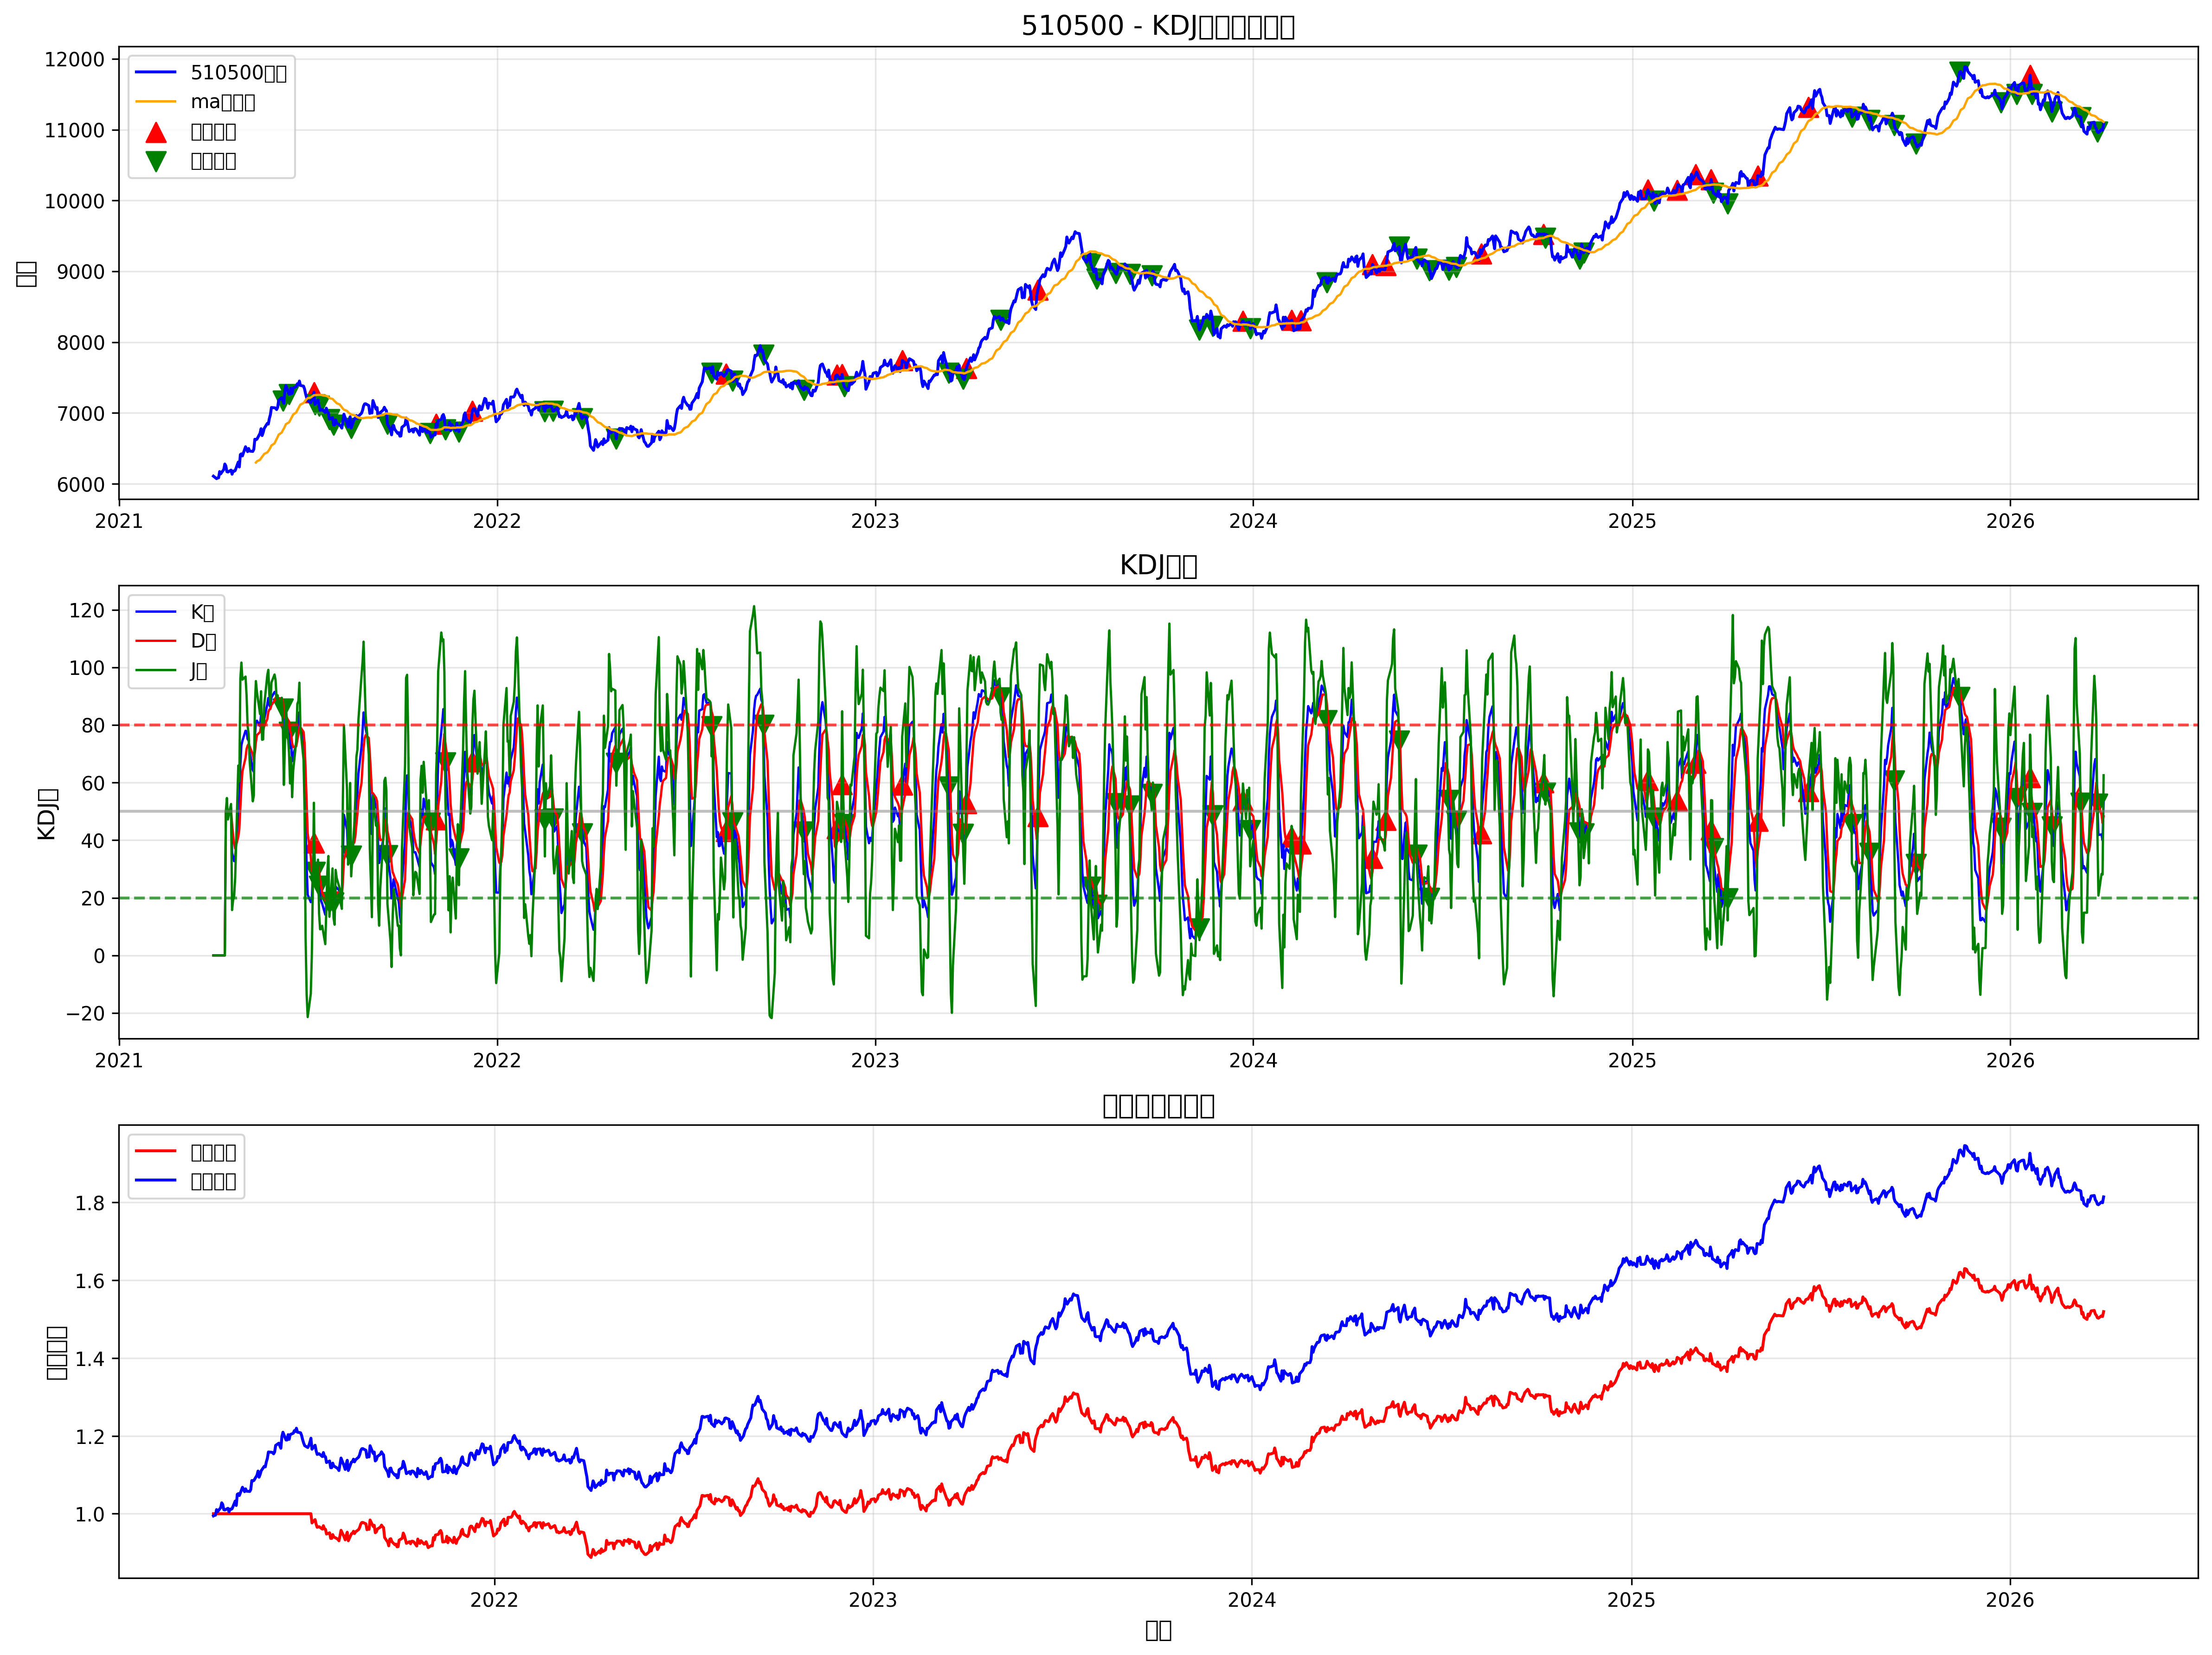

The data file committed next to this chart (first rows):
date, open, high, low, close, volume, k, d, j, ma, rsi, kdj_momentum, ma_slope, volatility, signal, position, strategy_returns, stop_loss_level, take_profit_level, returns, cumulative_returns, benchmark_returns
2021-04-02, 6125, 6135, 6092, 6108, 2931246, 0.0, 0.0, 0.0, , , 0.0, , , 0, 0, , 0.0, 0.0, , , 
2021-04-05, 6070, 6077, 6016, 6073, 3208544, 0.0, 0.0, 0.0, , , 0.0, , , 0, 0, -0.0, 0.0, 0.0, -0.005722, 1.0, 0.9943
2021-04-06, 6076, 6120, 6069, 6082, 4301762, 0.0, 0.0, 0.0, , , 0.0, , , 0, 0, 0.0, 0.0, 0.0, 0.0014, 1.0, 0.9957
2021-04-07, 6080, 6099, 6070, 6085, 3485798, 0.0, 0.0, 0.0, , , 0.0, , , 0, 0, 0.0, 0.0, 0.0, 0.0005655, 1.0, 0.9962
2021-04-08, 6169, 6173, 6168, 6173, 1570651, 0.0, 0.0, 0.0, , , 0.0, , , 0, 0, 0.0, 0.0, 0.0, 0.01441, 1.0, 1.011
2021-04-09, 6148, 6155, 6140, 6140, 1570761, 0.0, 0.0, 0.0, , , 0.0, , , 0, 0, -0.0, 0.0, 0.0, -0.005309, 1.0, 1.005
2021-04-12, 6194, 6277, 6136, 6203, 3102289, 0.0, 0.0, 0.0, , , 0.0, , , 0, 0, 0.0, 0.0, 0.0, 0.01021, 1.0, 1.015
2021-04-13, 6272, 6293, 6233, 6280, 4714875, 0.0, 0.0, 0.0, , , 0.0, , , 0, 0, 0.0, 0.0, 0.0, 0.01238, 1.0, 1.028
2021-04-14, 6261, 6267, 6225, 6254, 4348186, 50.0, 50.0, 50.0, , , 0.0, , , 0, 0, -0.0, 0.0, 0.0, -0.004073, 1.0, 1.024
2021-04-15, 6150, 6171, 6142, 6171, 3267094, 51.99, 50.66, 54.63, , , 3.971, , , 0, 0, -0.0, 0.0, 0.0, -0.01322, 1.0, 1.01
2021-04-16, 6147, 6166, 6147, 6166, 2779987, 49.18, 50.17, 47.21, , , -2.963, , , 0, 0, -0.0, 0.0, 0.0, -0.0007771, 1.0, 1.01
2021-04-19, 6187, 6212, 6165, 6193, 2183710, 51.19, 50.51, 52.56, , , 2.047, , , 0, 0, 0.0, 0.0, 0.0, 0.004369, 1.0, 1.014
2021-04-20, 6128, 6166, 6128, 6136, 2162543, 35.61, 45.54, 15.75, , , -29.79, , , 0, 0, -0.0, 0.0, 0.0, -0.009339, 1.0, 1.004
2021-04-21, 6182, 6182, 6180, 6180, 2146315, 34.28, 41.79, 19.27, , 56.57, -22.52, , , 0, 0, 0.0, 0.0, 0.0, 0.007302, 1.0, 1.012
2021-04-22, 6173, 6177, 6131, 6177, 1566656, 32.71, 38.76, 20.61, , 56.23, -18.15, , , 0, 0, -0.0, 0.0, 0.0, -0.0005443, 1.0, 1.011
2021-04-23, 6203, 6203, 6139, 6187, 2194747, 33.71, 37.08, 26.97, , 60.79, -10.11, , , 0, 0, 0.0, 0.0, 0.0, 0.001635, 1.0, 1.013
2021-04-26, 6309, 6350, 6245, 6307, 3021635, 49.43, 41.2, 65.9, , 67.63, 24.7, , , 0, 0, 0.0, 0.0, 0.0, 0.01942, 1.0, 1.033
2021-04-27, 6259, 6259, 6238, 6238, 3124456, 49.42, 43.94, 60.38, , 60.8, 16.44, , , 0, 0, -0.0, 0.0, 0.0, -0.01105, 1.0, 1.021
2021-04-28, 6393, 6413, 6359, 6413, 1046746, 66.28, 51.38, 96.07, , 65.13, 44.68, , , 0, 0, 0.0, 0.0, 0.0, 0.02813, 1.0, 1.05
2021-04-29, 6435, 6470, 6375, 6423, 1976302, 72.93, 58.57, 101.7, , 68.36, 43.09, , 0.01573, 0, 0, 0.0, 0.0, 0.0, 0.001595, 1.0, 1.052
2021-04-30, 6404, 6464, 6314, 6394, 4534828, 74.5, 63.88, 95.74, , 62.95, 31.86, , 0.01676, 0, 0, -0.0, 0.0, 0.0, -0.004582, 1.0, 1.047
2021-05-03, 6525, 6593, 6449, 6523, 1395252, 77.98, 68.58, 96.79, , 65.41, 28.21, , 0.01918, 0, 0, 0.0, 0.0, 0.0, 0.02022, 1.0, 1.068
2021-05-04, 6499, 6553, 6489, 6489, 2425068, 77.85, 71.67, 90.21, , 64.72, 18.54, , 0.0202, 0, 0, -0.0, 0.0, 0.0, -0.005211, 1.0, 1.062
2021-05-05, 6426, 6466, 6409, 6454, 4073127, 75.08, 72.81, 79.63, , 68.86, 6.823, , 0.02024, 0, 0, -0.0, 0.0, 0.0, -0.00535, 1.0, 1.057
2021-05-06, 6500, 6501, 6473, 6499, 4641400, 74.59, 73.4, 76.97, , 71.03, 3.573, , 0.02129, 0, 0, 0.0, 0.0, 0.0, 0.006888, 1.0, 1.064
2021-05-07, 6455, 6462, 6455, 6462, 3838004, 70.83, 72.54, 67.39, , 66.8, -5.15, , 0.02127, 0, 0, -0.0, 0.0, 0.0, -0.005639, 1.0, 1.058
2021-05-10, 6439, 6497, 6439, 6457, 2688026, 64.38, 69.82, 53.51, , 71.53, -16.32, , 0.02148, 0, 0, -0.0, 0.0, 0.0, -0.0007614, 1.0, 1.057
2021-05-11, 6486, 6502, 6486, 6487, 2847261, 63.69, 67.78, 55.52, , 70.96, -12.26, , 0.02217, 0, 0, 0.0, 0.0, 0.0, 0.00467, 1.0, 1.062
2021-05-12, 6620, 6629, 6562, 6629, 2552886, 75.8, 70.45, 86.48, , 75.96, 16.03, , 0.02425, 0, 0, 0.0, 0.0, 0.0, 0.02184, 1.0, 1.085
2021-05-13, 6613, 6643, 6593, 6623, 2819673, 81.08, 73.99, 95.24, 6300, 75.14, 21.25, , 0.02503, 0, 0, -0.0, 0.0, 0.0, -0.0009266, 1.0, 1.084
2021-05-14, 6625, 6677, 6583, 6630, 4466865, 81.48, 76.49, 91.47, 6318, 71.4, 14.98, 17.39, 0.02529, 0, 0, 0.0, 0.0, 0.0, 0.001023, 1.0, 1.085
2021-05-17, 6708, 6809, 6708, 6713, 1050716, 79.62, 77.53, 83.78, 6339, 80.98, 6.252, 21.31, 0.02634, 0, 0, 0.0, 0.0, 0.0, 0.01249, 1.0, 1.099
2021-05-18, 6791, 6791, 6746, 6778, 3384887, 83.61, 79.56, 91.71, 6362, 77.79, 12.15, 23.21, 0.02681, 0, 0, 0.0, 0.0, 0.0, 0.009754, 1.0, 1.11
2021-05-19, 6683, 6718, 6648, 6681, 4993906, 77.55, 78.89, 74.87, 6382, 67.35, -4.019, 19.87, 0.02587, 0, 0, -0.0, 0.0, 0.0, -0.01429, 1.0, 1.094
2021-05-20, 6741, 6783, 6710, 6722, 2651818, 77.22, 78.33, 74.99, 6400, 71.76, -3.338, 18.32, 0.02463, 0, 0, 0.0, 0.0, 0.0, 0.006169, 1.0, 1.101
2021-05-21, 6785, 6785, 6738, 6781, 1787385, 81.91, 79.52, 86.68, 6422, 68.84, 7.155, 21.37, 0.02341, 0, 0, 0.0, 0.0, 0.0, 0.008725, 1.0, 1.11
2021-05-24, 6841, 6860, 6818, 6853, 2138329, 87.12, 82.05, 97.25, 6443, 75.17, 15.19, 21.67, 0.02418, 0, 0, 0.0, 0.0, 0.0, 0.01056, 1.0, 1.122
2021-05-25, 6857, 6857, 6843, 6843, 2458722, 89.38, 84.5, 99.15, 6462, 77.89, 14.66, 18.79, 0.02291, 0, 0, -0.0, 0.0, 0.0, -0.001388, 1.0, 1.12
2021-05-26, 6925, 6995, 6879, 6923, 4693657, 87.03, 85.34, 90.41, 6484, 78.95, 5.069, 22.29, 0.02443, 0, 0, 0.0, 0.0, 0.0, 0.01159, 1.0, 1.133
2021-05-27, 7000, 7038, 6897, 6976, 3551796, 86.11, 85.6, 87.13, 6511, 84.32, 1.534, 26.84, 0.0261, 0, 0, 0.0, 0.0, 0.0, 0.007783, 1.0, 1.142
2021-05-28, 7094, 7094, 7078, 7078, 3813195, 89.52, 86.91, 94.76, 6542, 86.69, 7.851, 30.37, 0.02813, 0, 0, 0.0, 0.0, 0.0, 0.0145, 1.0, 1.159
2021-05-31, 7091, 7091, 7054, 7073, 2212263, 91.45, 88.42, 97.52, 6571, 85.71, 9.097, 29.32, 0.03031, 0, 0, -0.0, 0.0, 0.0, -0.0006515, 1.0, 1.158
2021-06-01, 7103, 7103, 7064, 7070, 2621650, 91.49, 89.44, 95.57, 6602, 82.31, 6.127, 31.13, 0.03143, 0, 0, -0.0, 0.0, 0.0, -0.0004821, 1.0, 1.157
2021-06-02, 7052, 7095, 6991, 7048, 2441204, 89.34, 89.41, 89.21, 6631, 80.51, -0.2014, 28.93, 0.03129, 0, 0, -0.0, 0.0, 0.0, -0.003026, 1.0, 1.154
2021-06-03, 7080, 7104, 7033, 7077, 1854330, 89.79, 89.54, 90.3, 6661, 81.12, 0.7661, 30.01, 0.03131, 0, 0, 0.0, 0.0, 0.0, 0.004152, 1.0, 1.159
2021-06-04, 7178, 7234, 7154, 7181, 3135763, 88.67, 89.25, 87.52, 6694, 81.65, -1.728, 33.12, 0.03137, 0, 0, 0.0, 0.0, 0.0, 0.01461, 1.0, 1.176
2021-06-07, 7197, 7250, 7188, 7215, 2227455, 89.33, 89.28, 89.44, 6724, 80.84, 0.1647, 30.27, 0.03082, 0, 0, 0.0, 0.0, 0.0, 0.00481, 1.0, 1.181
2021-06-08, 7158, 7197, 7158, 7174, 4323614, 85.68, 88.08, 80.89, 6756, 87.66, -7.192, 31.2, 0.02925, -1, 0, -0.0, 0.0, 0.0, -0.005787, 1.0, 1.174
2021-06-09, 7130, 7138, 7112, 7136, 2269170, 75.71, 83.96, 59.21, 6780, 81.76, -24.74, 24.09, 0.0285, 0, 0, -0.0, 0.0, 0.0, -0.005294, 1.0, 1.168
2021-06-10, 7305, 7371, 7266, 7321, 3561972, 79.4, 82.44, 73.33, 6810, 84.73, -9.103, 29.91, 0.02903, 0, 0, 0.0, 0.0, 0.0, 0.02593, 1.0, 1.199
2021-06-11, 7399, 7415, 7369, 7388, 1951020, 84.11, 83, 86.35, 6843, 84.64, 3.352, 33.13, 0.02961, 0, 0, 0.0, 0.0, 0.0, 0.009165, 1.0, 1.209
2021-06-14, 7245, 7297, 7245, 7265, 4343507, 77.62, 81.21, 70.46, 6868, 73.84, -10.75, 24.74, 0.02896, -1, 0, -0.0, 0.0, 0.0, -0.01657, 1.0, 1.189
2021-06-15, 7278, 7312, 7232, 7265, 1042149, 71.99, 78.13, 59.71, 6893, 71.24, -18.42, 25.86, 0.02851, 0, 0, -0.0, 0.0, 0.0, -4.108919208123396e-05, 1.0, 1.189
2021-06-16, 7341, 7394, 7300, 7349, 2579743, 74.11, 76.79, 68.75, 6923, 72.29, -8.047, 29.83, 0.02698, 0, 0, 0.0, 0.0, 0.0, 0.01162, 1.0, 1.203
2021-06-17, 7279, 7351, 7208, 7276, 3859000, 67.43, 73.67, 54.94, 6949, 62.25, -18.73, 25.9, 0.02461, 0, 0, -0.0, 0.0, 0.0, -0.01002, 1.0, 1.191
2021-06-18, 7378, 7435, 7350, 7351, 2561372, 69.6, 72.31, 64.16, 6979, 65.79, -8.15, 29.62, 0.02295, 0, 0, 0.0, 0.0, 0.0, 0.0103, 1.0, 1.203
2021-06-21, 7383, 7383, 7330, 7373, 3163441, 73.31, 72.64, 74.63, 7009, 66.87, 1.983, 30.51, 0.02184, 0, 0, 0.0, 0.0, 0.0, 0.002985, 1.0, 1.207
2021-06-22, 7418, 7418, 7362, 7413, 1529227, 78.92, 74.74, 87.29, 7040, 69.88, 12.56, 30.84, 0.02022, 0, 0, 0.0, 0.0, 0.0, 0.005415, 1.0, 1.214
2021-06-23, 7386, 7398, 7386, 7398, 3643666, 80.55, 76.67, 88.29, 7066, 67.78, 11.62, 25.63, 0.01895, 0, 0, -0.0, 0.0, 0.0, -0.001949, 1.0, 1.211
2021-06-24, 7445, 7472, 7375, 7451, 4103861, 84.39, 79.25, 94.68, 7093, 65.87, 15.43, 27.6, 0.0184, 0, 0, 0.0, 0.0, 0.0, 0.007144, 1.0, 1.22
... 1,244 more rows
